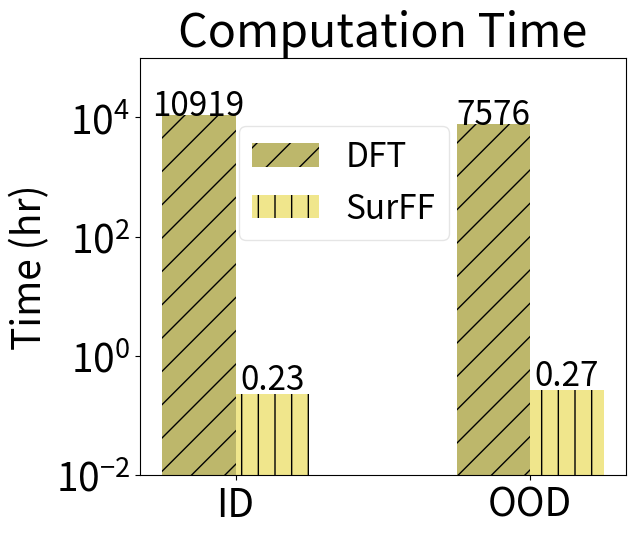

Generate this figure with matplotlib:
import numpy as np
import matplotlib.pyplot as plt

# Metrics and scores
metrics = ["ID", "OOD"]
dft_scores = np.array([10919, 7576])
surff_scores = np.array([0.23, 0.27])

# Setting the positions and width for the bars
pos = np.arange(len(metrics))
bar_width = 0.25

# fontsize 18
plt.rcParams.update({'font.size': 28,})
plt.figure(figsize=(7, 6))

# Plotting ID scores
plt.bar(pos - bar_width / 2, dft_scores, bar_width, label='DFT', color='darkkhaki', hatch='/')
# add text above bar
for i, v in enumerate(dft_scores):
    plt.text(i - bar_width/2, v + 0.05, str(round(v, 0)), color='black', ha='center',
             fontdict={ 'fontsize': 24})

# Plotting OOD scores
plt.bar(pos + bar_width / 2, surff_scores, bar_width, label='SurFF', color='khaki', hatch='|')
# add text above bar
for i, v in enumerate(surff_scores):
    plt.text(i + bar_width/2, v + 0.05, str(round(v, 2)), color='black', ha='center',
             fontdict={ 'fontsize': 24})

# Adding the aesthetics
# plt.xlabel('Metric')
plt.ylabel('Time (hr)')
plt.title('Computation Time')
plt.xticks(pos, metrics)
plt.yscale('log')
plt.ylim(0.01, 1e5)
plt.legend(fontsize=24, loc='center', framealpha=0.5, bbox_to_anchor=(0.42, 0.7))

# Show the plot
plt.tight_layout()
plt.show()
